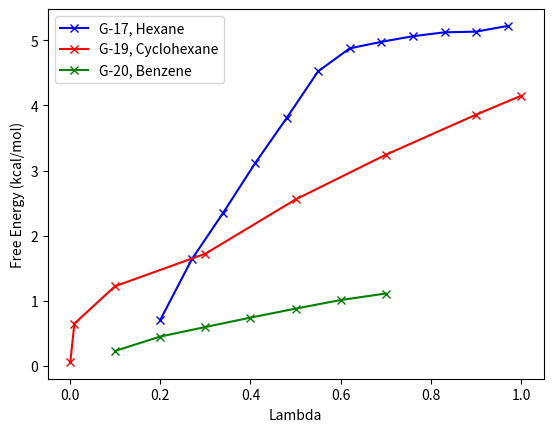
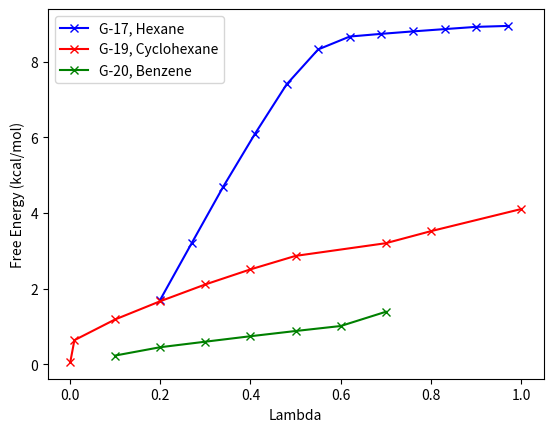

These charts were generated, in order, by the following Python code:
# Urest plots for default lambda schedule

# %%
import numpy as np
from matplotlib import pyplot as plt
import scipy.stats as stats


lstUrest_g17 = [0.70345, 1.6355, 2.3555, 3.1082, 3.8035, 4.5236, 4.8756, 4.9756, 5.062, 5.122, 5.132, 5.22]
lstUrest_g19 = [0.06224, 0.65081, 1.22467, 1.72317, 2.55617, 3.24288, 3.85860, 4.14854]
lstUrest_g20 = [0.23033, 0.45127, 0.59752, 0.74214, 0.88036, 1.01237,  1.1123]
#lstUrest_g20 = [0.01835, 0.03611, 0.05263, 0.60565, 0.89151, 1.16864, 1.66526, 2.11759, 2.57528, 3.03234, 3.45601, 4.52562]
lstLbd_g17 = [0.2, 0.27, 0.34, 0.41, 0.48, 0.55, 0.62, 0.69, 0.76, 0.83, 0.90, 0.97]
lstLbd_g19 = [0.001, 0.01, 0.1, 0.3, 0.5, 0.7, 0.9, 1.0]
lstLbd_g20 = [0.1, 0.2, 0.3, 0.4, 0.5, 0.6, 0.7]
#lstLbd_g20 = [0.0025, 0.0050, 0.0075, 0.01, 0.015, 0.1, 0.2, 0.3, 0.4, 0.5, 0.6, 0.7]



plt.figure()
plt.plot(lstLbd_g17, lstUrest_g17, 'xb-', label='G-17, Hexane')
plt.plot(lstLbd_g19, lstUrest_g19, 'xr-', label='G-19, Cyclohexane')
plt.plot(lstLbd_g20, lstUrest_g20, 'xg-', label='G-20, Benzene')
plt.xlabel('Lambda')
plt.ylabel('Free Energy (kcal/mol)')
plt.legend()
plt.show()

lstUrestunb_g17 = [1.70345, 3.20608, 4.70188, 6.09530, 7.40139, 8.32797, 8.66958, 8.74097, 8.80568, 8.86609, 8.92549, 8.95058]
lstUrestunb_g19 = [0.06255, 0.63740, 1.18517, 1.66736, 2.11136, 2.51006, 2.86749, 3.20309, 3.52183, 4.10699]
lstUrestunb_g20 = [0.23033, 0.45127, 0.59752, 0.74214, 0.88036, 1.01237,  1.38886]
#lstUrestunb_g20 = [0.00408, 0.00807, 0.01200, 0.15243, 0.23033, 0.30565, 0.45127, 0.59752, 0.74214, 0.88036, 1.01237,  1.38886]
lstLbdunb_g17 = [0.2, 0.27, 0.34, 0.41, 0.48, 0.55, 0.62, 0.69, 0.76, 0.83, 0.90, 0.97]
lstLbdunb_g19 = [0.001, 0.01, 0.1, 0.2, 0.3, 0.4, 0.5, 0.7, 0.8, 1.0]
lstLbdunb_g20 = [0.1, 0.2, 0.3, 0.4, 0.5, 0.6, 0.7]
#lstLbdunb_g20 = [0.0025, 0.0050, 0.0075, 0.01, 0.1, 0.015, 0.2, 0.3, 0.4, 0.5, 0.6, 0.7]

plt.figure()
plt.plot(lstLbdunb_g17, lstUrestunb_g17, 'xb-', label='G-17, Hexane')
plt.plot(lstLbdunb_g19, lstUrestunb_g19, 'xr-', label='G-19, Cyclohexane')
plt.plot(lstLbdunb_g20, lstUrestunb_g20, 'xg-', label='G-20, Benzene')
plt.xlabel('Lambda')
plt.ylabel('Free Energy (kcal/mol)')
plt.legend()
plt.show()
# %%



# %%
